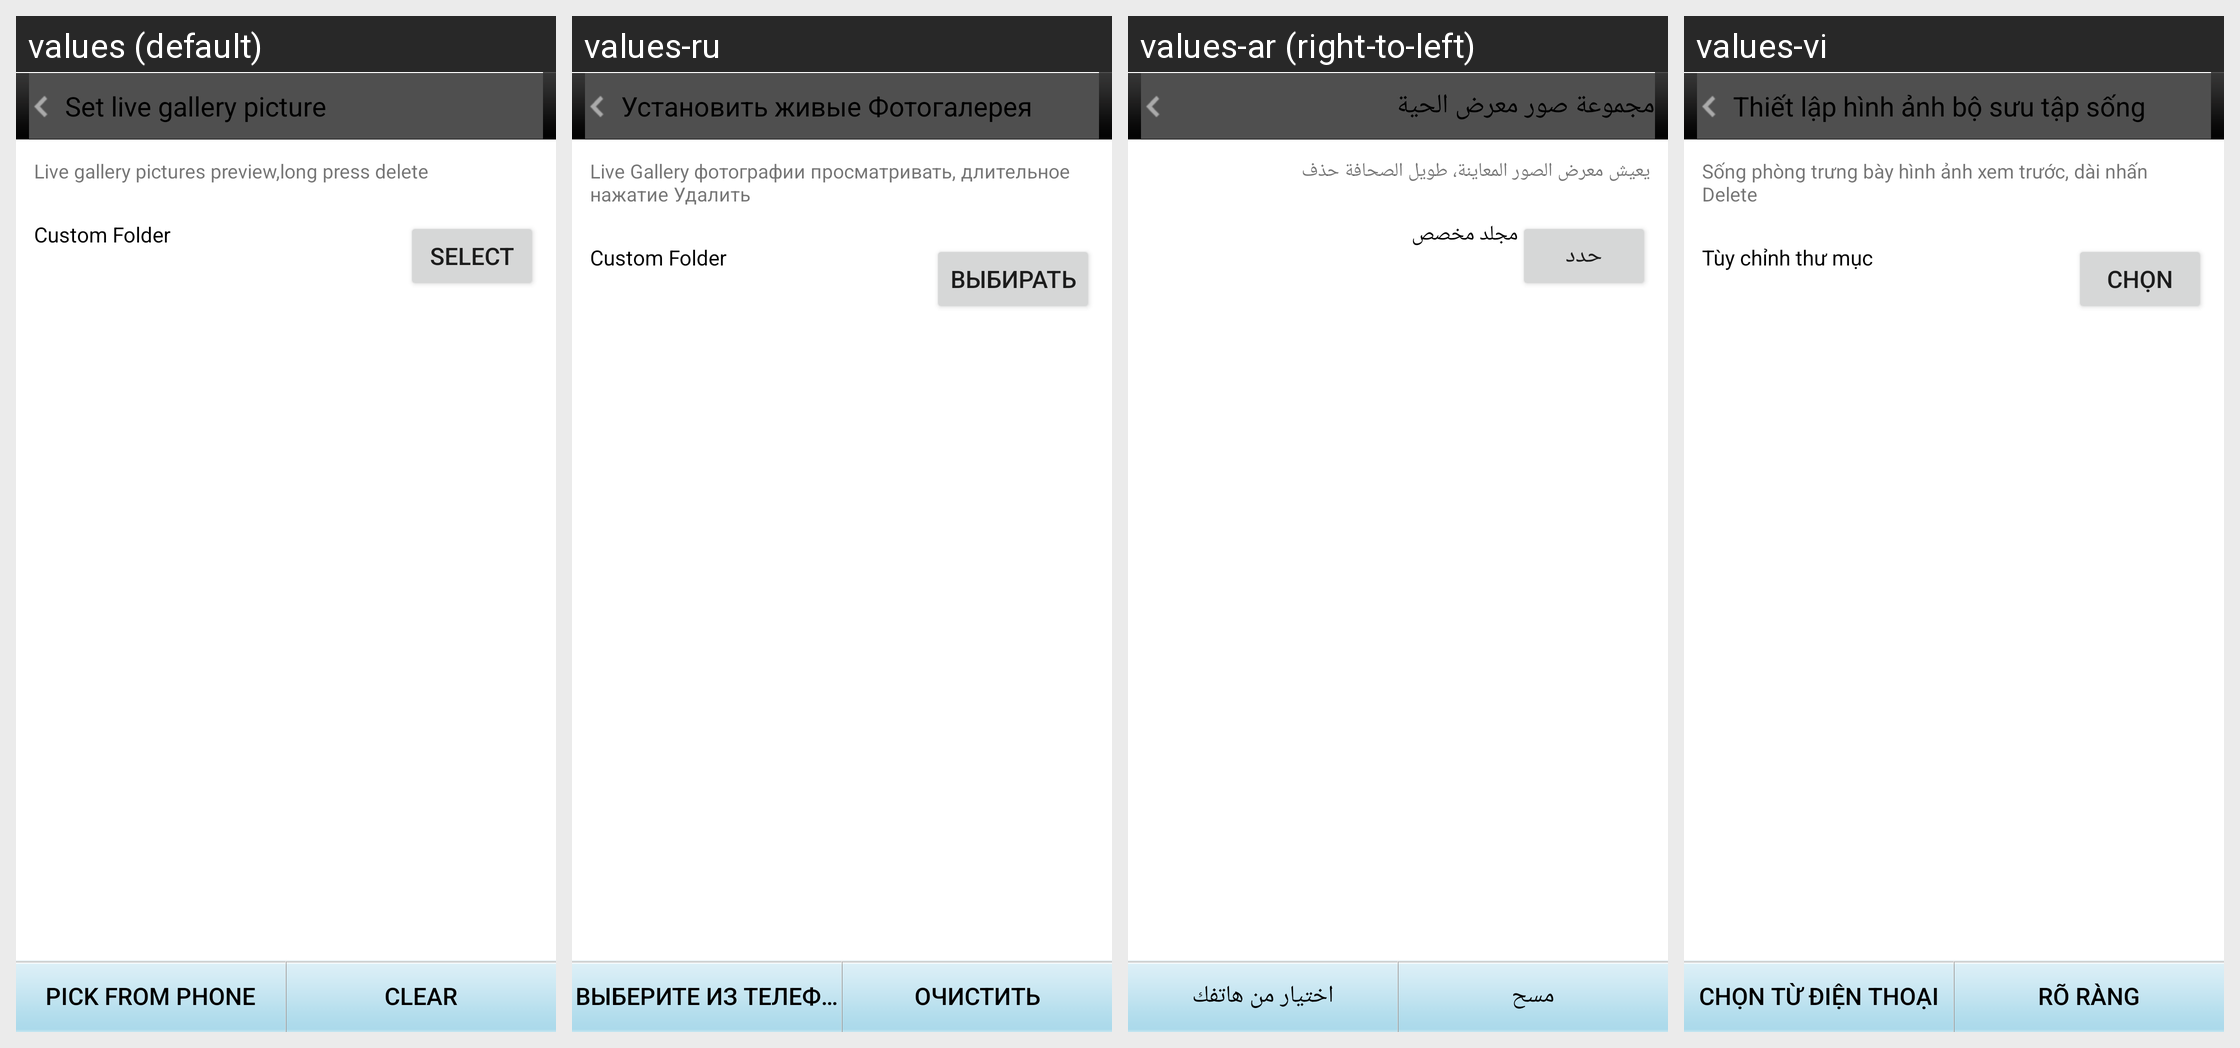

This grid shows one Android layout under several languages. Give, for every string resource on the screen, its name, the default text and each shown locale's text.
Android screen res/layout/act_pick_gallery.xml rendered under 4 locales, left to right: values (default), values-ru, values-ar (right-to-left), values-vi. Device: Nexus 5 (rendered at 1080×1920; each locale shown at half size, 540×960, under a caption strip naming it); theme Theme.MaterialComponents.DayNight.NoActionBar.
Other locales in the repository, not shown: values-bn, values-es, values-fa, values-fr, values-hi, values-id, values-in, values-it, values-ms, values-pt, values-th, values-tr, values-zh-rCN, values-zh-rHK, values-zh-rTW.
Strings drawn on this screen, with the default value and each locale's value (text and hints the layout hard-codes, and strings that could not be matched under every locale, appear in the picture but are not listed):

set_gallerys
  values: Set live gallery picture
  values-ru: Установить живые Фотогалерея
  values-ar: مجموعة صور معرض الحية
  values-vi: Thiết lập hình ảnh bộ sưu tập sống

special_gallery_info
  values: Live gallery pictures preview,long press delete
  values-ru: Live Gallery фотографии просматривать, длительное нажатие Удалить
  values-ar: يعيش معرض الصور المعاينة، طويل الصحافة حذف
  values-vi: Sống phòng trưng bày hình ảnh xem trước, dài nhấn Delete

gallerys_folder_btn
  values: Select
  values-ru: Выбирать
  values-ar: حدد
  values-vi: Chọn

gallerys_title
  values: Custom Folder
  values-ru: Custom Folder
  values-ar: مجلد مخصص
  values-vi: Tùy chỉnh thư mục

icon_from_2
  values: Pick from phone
  values-ru: Выберите из телефона
  values-ar: اختيار من هاتفك
  values-vi: Chọn từ điện thoại

special_del
  values: Clear
  values-ru: Очистить
  values-ar: مسح
  values-vi: Rõ ràng
